Run: headless pygame with SDL's dummy video driver; simulated clock (each Clock.tick advances the game by its frame time, no real sleeping); random seed 0; keys injected as events and as key.get_pressed() state; no mouse input.
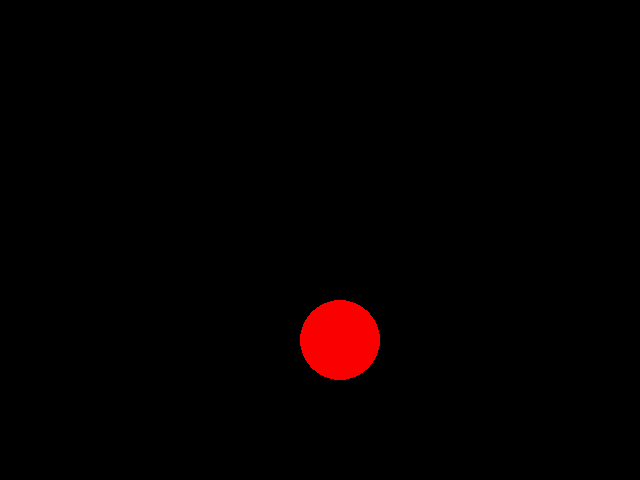
Frame 1 of 4 · flips 1–60 · no input
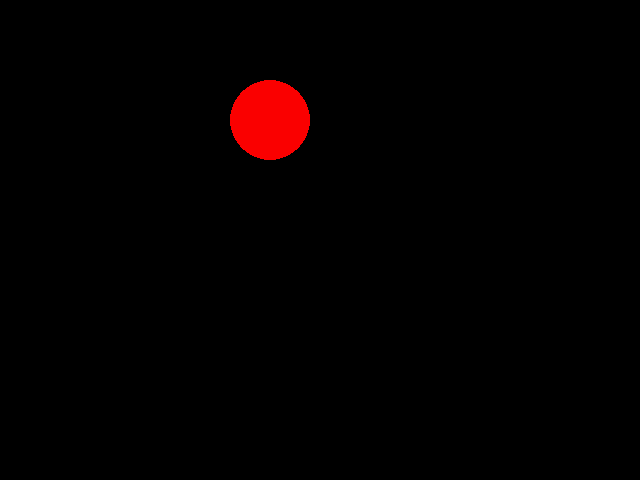
Frame 2 of 4 · flips 61–180 · tapped SPACE, RETURN · held RIGHT (→), D
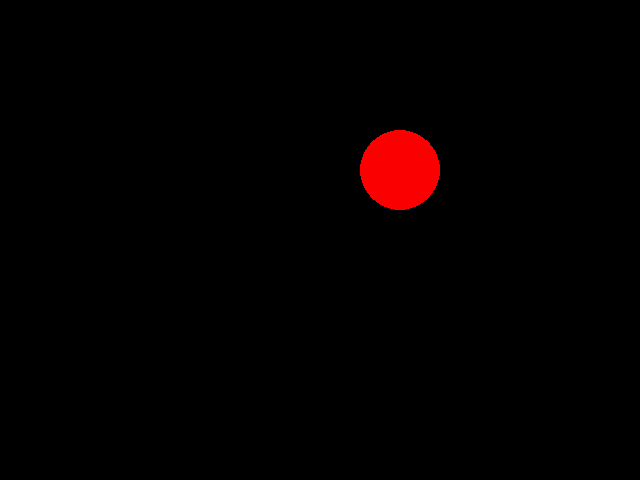
Frame 3 of 4 · flips 181–300 · held DOWN (↓), S
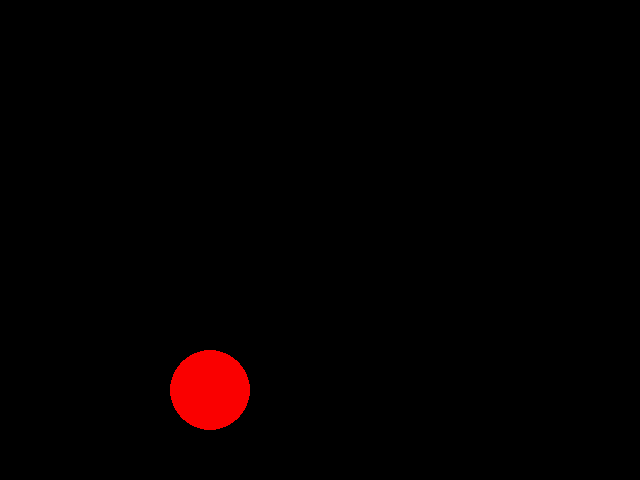
Frame 4 of 4 · flips 301–420 · held LEFT (←), A, UP (↑), W

The pygame program that drew these frames:

import pygame
import random
import sys

## 	Initialize the display module
pygame.init()
## 	Initialize a window or screen for display
screen = pygame.display.set_mode((640, 480))

## caption of pygame windows frame
pygame.display.set_caption("Example code for a ball movement")

## ball position and speed
posX , posY = 40,40
speedX,speedY = 5,5

while 1:

    ## check game events
    for event in pygame.event.get():
        ### check QUIT event to cleanly shutdown
        if event.type == pygame.QUIT:
            sys.exit()

    ## Change background RGB color
    screen.fill((0,0,0))

    # Draw a circle
    radius = 40
    if (posX>640-radius)or(posX<radius):speedX=-speedX
    if (posY>480-radius)or(posY<radius):speedY=-speedY
    posX = (posX + speedX) % 640
    posY = (posY + speedY) % 480
    pygame.draw.circle(screen, (250,0,0), [posX, posY], radius)

    ## 	Update portions of the screen for software displays
    pygame.display.update()

    ## Pause the program for an amount of time
    pygame.time.delay(10)
